Run: headless pygame with SDL's dummy video driver; simulated clock (each Clock.tick advances the game by its frame time, no real sleeping); random seed 0; keys injected as events and as key.get_pressed() state; no mouse input; restart key SPACE tapped at the start of phases 3 and 4.
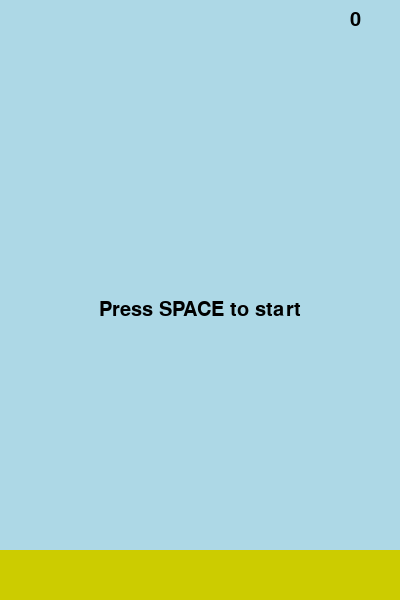
Frame 1 of 4 · flips 1–60 · no input
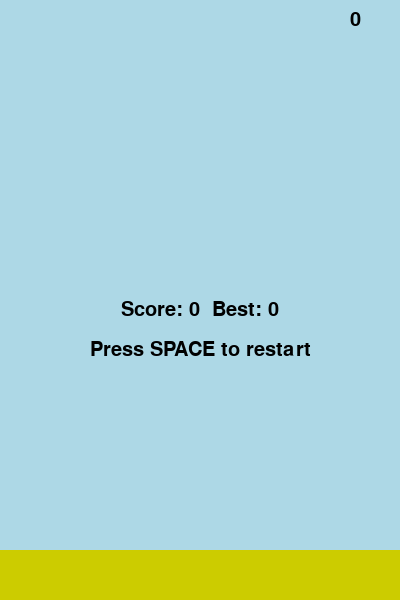
Frame 2 of 4 · flips 61–180 · tapped SPACE, RETURN · held RIGHT (→), D
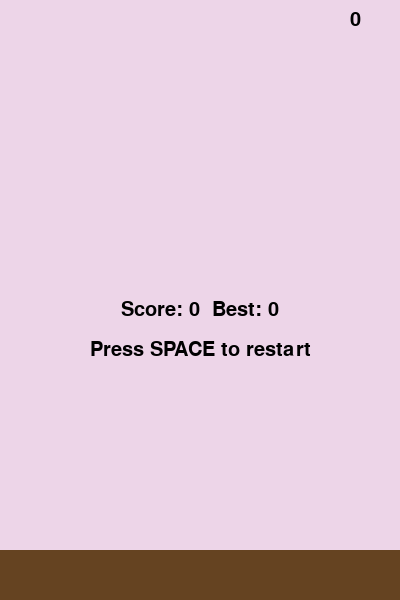
Frame 3 of 4 · flips 181–300 · tapped SPACE · held DOWN (↓), S
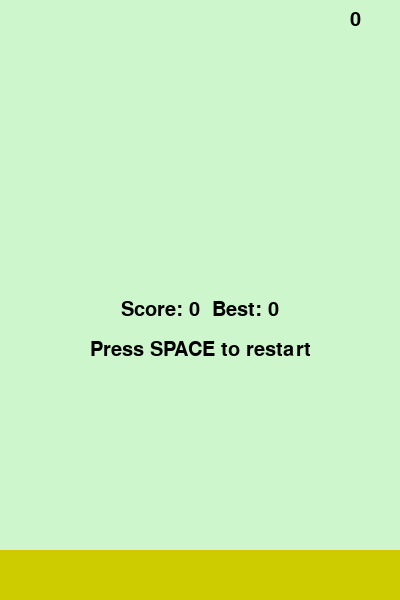
Frame 4 of 4 · flips 301–420 · tapped SPACE · held LEFT (←), A, UP (↑), W

The pygame program that drew these frames:

import pygame
import random
import sys

# Initialize Pygame
pygame.init()

# Game constants
SCREEN_WIDTH = 400
SCREEN_HEIGHT = 600
FPS = 60
GAP_HEIGHT = 150
PIPE_WIDTH = 50
PIPE_SPEED = 4
LAND_HEIGHT = 50
GRAVITY = 0.5
JUMP_STRENGTH = -12

# Colors
LIGHT_BLUE = (173, 216, 230)
DARK_BROWN = (101, 67, 33)
YELLOW = (204, 204, 0)
DARK_GREEN = (0, 100, 0)
LIGHT_BROWN = (150, 75, 0)
DARK_GRAY = (64, 64, 64)
WHITE = (255, 255, 255)
BLACK = (0, 0, 0)

# Initialize screen
screen = pygame.display.set_mode((SCREEN_WIDTH, SCREEN_HEIGHT))
pygame.display.set_caption("Flappy Bird")
clock = pygame.time.Clock()
font = pygame.font.SysFont('Arial', 30)

def random_light_color():
    return (random.randint(200, 255), random.randint(200, 255), random.randint(200, 255))

def random_dark_color():
    return (random.randint(0, 127), random.randint(0, 127), random.randint(0, 127))

class Bird:
    def __init__(self):
        self.size = 30
        self.x = 50
        self.y = SCREEN_HEIGHT // 2 - self.size // 2
        self.velocity = 0
        self.shape = random.choice(['square', 'circle', 'triangle'])
        self.color = random_dark_color()
        self.rect = pygame.Rect(self.x, self.y, self.size, self.size)

    def jump(self):
        self.velocity += JUMP_STRENGTH

    def update(self):
        self.velocity += GRAVITY
        self.y += self.velocity
        self.rect.y = self.y
        if self.y < 0:
            self.y = 0
            self.velocity = 0

    def draw(self):
        if self.shape == 'square':
            pygame.draw.rect(screen, self.color, self.rect)
        elif self.shape == 'circle':
            pygame.draw.circle(screen, self.color, self.rect.center, self.size//2)
        elif self.shape == 'triangle':
            points = [
                (self.x, self.y + self.size),
                (self.x + self.size//2, self.y),
                (self.x + self.size, self.y + self.size)
            ]
            pygame.draw.polygon(screen, self.color, points)

def create_pipe():
    gap_y = random.randint(100, SCREEN_HEIGHT - GAP_HEIGHT - 100)
    pipe_color = random.choice([DARK_GREEN, LIGHT_BROWN, DARK_GRAY])
    top_pipe = pygame.Rect(SCREEN_WIDTH, 0, PIPE_WIDTH, gap_y)
    bottom_pipe = pygame.Rect(SCREEN_WIDTH, gap_y + GAP_HEIGHT, PIPE_WIDTH, SCREEN_HEIGHT - gap_y - GAP_HEIGHT)
    return {'top': top_pipe, 'bottom': bottom_pipe, 'color': pipe_color, 'scored': False}

def reset_game():
    global bird, pipes, score, background_color, land_color, game_active
    bird = Bird()
    pipes = []
    score = 0
    background_color = random_light_color()
    land_color = random.choice([DARK_BROWN, YELLOW])
    game_active = True

# Initial game state
background_color = LIGHT_BLUE
land_color = random.choice([DARK_BROWN, YELLOW])
bird = Bird()
pipes = []
score = 0
best_score = 0
game_active = False
game_over = False

# Main game loop
while True:
    for event in pygame.event.get():
        if event.type == pygame.QUIT:
            pygame.quit()
            sys.exit()
        if event.type == pygame.KEYDOWN:
            if event.key == pygame.K_SPACE:
                if game_active:
                    bird.jump()
                else:
                    if game_over:
                        reset_game()
                    else:
                        game_active = True
            if event.key in (pygame.K_q, pygame.K_ESCAPE):
                pygame.quit()
                sys.exit()

    screen.fill(background_color)

    if game_active:
        # Bird update
        bird.update()

        # Ground/top collision
        if bird.rect.bottom >= SCREEN_HEIGHT - LAND_HEIGHT or bird.rect.top <= 0:
            game_active = False
            game_over = True

        # Pipe generation
        if pygame.time.get_ticks() % 1500 < 30:
            pipes.append(create_pipe())

        # Pipe logic
        for pipe in pipes:
            pipe['top'].x -= PIPE_SPEED
            pipe['bottom'].x -= PIPE_SPEED

            # Scoring
            if not pipe['scored'] and bird.rect.left > pipe['top'].right:
                score += 1
                pipe['scored'] = True
                if score > best_score:
                    best_score = score

            # Collision
            if bird.rect.colliderect(pipe['top']) or bird.rect.colliderect(pipe['bottom']):
                game_active = False
                game_over = True

        # Remove off-screen pipes
        pipes = [pipe for pipe in pipes if pipe['top'].right > 0]

        # Draw pipes
        for pipe in pipes:
            pygame.draw.rect(screen, pipe['color'], pipe['top'])
            pygame.draw.rect(screen, pipe['color'], pipe['bottom'])

        # Draw bird
        bird.draw()
    else:
        # Game over screen
        if game_over:
            text = font.render(f"Score: {score}  Best: {best_score}", True, BLACK)
            screen.blit(text, (SCREEN_WIDTH//2 - text.get_width()//2, SCREEN_HEIGHT//2))
            restart_text = font.render("Press SPACE to restart", True, BLACK)
            screen.blit(restart_text, (SCREEN_WIDTH//2 - restart_text.get_width()//2, SCREEN_HEIGHT//2 + 40))
        else:
            start_text = font.render("Press SPACE to start", True, BLACK)
            screen.blit(start_text, (SCREEN_WIDTH//2 - start_text.get_width()//2, SCREEN_HEIGHT//2))

    # Draw land
    pygame.draw.rect(screen, land_color, (0, SCREEN_HEIGHT - LAND_HEIGHT, SCREEN_WIDTH, LAND_HEIGHT))

    # Draw score
    score_text = font.render(str(score), True, BLACK)
    screen.blit(score_text, (SCREEN_WIDTH - 50, 10))

    pygame.display.update()
    clock.tick(FPS)
